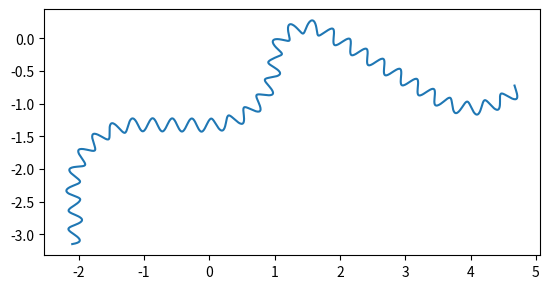

The matplotlib source for this figure:
from math import sin, cos, atan2, radians, degrees, pi
import numpy as np
import matplotlib.pyplot as plt
from scipy.spatial.transform import Rotation as R
import math
import json

class Robot:

    def __init__(self, body_position, body_heading, head_position, velocity):
        self.body_position = body_position
        self.body_heading = body_heading
        self.head_position = head_position
        self.velocity = velocity
        self.head_side_sway = 0
        self.natural_head_height = head_position[2]
        self.head_rotation = 0

    def move_forward(self, delta_t, t):
        self.body_position += np.array([delta_t*self.velocity*cos(radians(self.body_heading+90)), delta_t*self.velocity*sin(radians(self.body_heading+90))])
        self.move_head_laterally(t)
        self.head_position[0] = self.body_position[0] + self.head_side_sway * cos(radians(self.body_heading))
        self.head_position[1] = self.body_position[1] + self.head_side_sway * sin(radians(self.body_heading))

    def move_head_laterally(self, t):
        self.head_side_sway = 0.1*sin(pi*t)
        theta = atan2(self.head_side_sway, self.natural_head_height)
        self.head_rotation = degrees(theta)
        self.head_position[2] = self.natural_head_height*cos(theta)



ROBOT_PATH = 3
delta_t = 1/20

if ROBOT_PATH == 1:
    robot = Robot(body_position=[-1.6, -3.15], body_heading=0, head_position=[-1.6, -3.15, 0.8], velocity=0.15)
    x = [robot.head_position[0]]
    y = [robot.head_position[1]]

    # Section 1:
    for t in np.arange(delta_t, 11, delta_t):
        robot.move_forward(delta_t=delta_t, t=t)
        x.append(robot.head_position[0])
        y.append(robot.head_position[1])

    # Section 2:
    radius = 1.5
    heading_change = degrees(atan2(robot.velocity*delta_t, radius))
    while robot.body_heading > -90:
        t += delta_t
        robot.body_heading -= heading_change
        robot.move_forward(delta_t=delta_t, t=t)
        x.append(robot.head_position[0])
        y.append(robot.head_position[1])

elif ROBOT_PATH == 2:
    robot = Robot(body_position=[-2.6, -3.15], body_heading=0, head_position=[-2.6, -3.15, 0.8], velocity=0.15)
    x = [robot.body_position[0]]
    y = [robot.body_position[1]]

    # Section 1:
    radius = 1.5
    heading_change = degrees(atan2(robot.velocity * delta_t, radius))
    target = [-4.5, -0.5]
    relative_heading_to_goal = degrees(atan2(target[1]-robot.body_position[1], target[0]-robot.body_position[0])) - 90 - robot.body_heading
    t = 0
    while relative_heading_to_goal > 0:
        t += delta_t
        robot.body_heading += heading_change
        robot.move_forward(delta_t=delta_t, t=t)
        x.append(robot.head_position[0])
        y.append(robot.head_position[1])
        relative_heading_to_goal = degrees(atan2(target[1]-robot.body_position[1], target[0]-robot.body_position[0])) - 90 - robot.body_heading

    # Section 2:
    while robot.body_position[0] > target[0]:
        t += delta_t
        robot.move_forward(delta_t=delta_t, t=t)
        x.append(robot.head_position[0])
        y.append(robot.head_position[1])
        
    # Section 3:
    radius = 0.25
    heading_change = degrees(atan2(robot.velocity * delta_t, radius))
    while robot.body_heading > -90:
        t += delta_t
        robot.body_heading -= heading_change
        robot.move_forward(delta_t=delta_t, t=t)
        x.append(robot.head_position[0])
        y.append(robot.head_position[1])

elif ROBOT_PATH == 3:
    robot = Robot(body_position=[-2.1, -3.15], body_heading=-15, head_position=[-2.1, -3.15, 0.8], velocity=0.15)
    x = [robot.body_position[0]]
    y = [robot.body_position[1]]

    # Section 1:
    radius = 1.5
    heading_change = degrees(atan2(robot.velocity * delta_t, radius))
    t = 0
    while robot.body_heading < 10:
        t += delta_t
        robot.body_heading += heading_change
        robot.move_forward(delta_t=delta_t, t=t)
        x.append(robot.head_position[0])
        y.append(robot.head_position[1])

    # Section 2:
    radius = 1
    heading_change = degrees(atan2(robot.velocity * delta_t, radius))
    while robot.body_heading > -90:
        t += delta_t
        robot.body_heading -= heading_change
        robot.move_forward(delta_t=delta_t, t=t)
        x.append(robot.head_position[0])
        y.append(robot.head_position[1])

    # Section 3:
    while robot.body_position[0] < 0:
        t += delta_t
        robot.move_forward(delta_t=delta_t, t=t)
        x.append(robot.head_position[0])
        y.append(robot.head_position[1])

    # Section 4:
    radius = 1
    heading_change = degrees(atan2(robot.velocity * delta_t, radius))
    while robot.body_heading < 0:
        t += delta_t
        robot.body_heading += heading_change
        robot.move_forward(delta_t=delta_t, t=t)
        x.append(robot.head_position[0])
        y.append(robot.head_position[1])

    # Section 5:
    radius = 0.5
    heading_change = degrees(atan2(robot.velocity * delta_t, radius))
    while robot.body_heading > -120:
        t += delta_t
        robot.body_heading -= heading_change
        robot.move_forward(delta_t=delta_t, t=t)
        x.append(robot.head_position[0])
        y.append(robot.head_position[1])

    # Section 6:
    while robot.body_position[0] < 3.5:
        t += delta_t
        robot.move_forward(delta_t=delta_t, t=t)
        x.append(robot.head_position[0])
        y.append(robot.head_position[1])

    # Section 7:
    radius = 1
    heading_change = degrees(atan2(robot.velocity * delta_t, radius))
    while robot.body_heading < -45:
        t += delta_t
        robot.body_heading += heading_change
        robot.move_forward(delta_t=delta_t, t=t)
        x.append(robot.head_position[0])
        y.append(robot.head_position[1])

elif ROBOT_PATH == 4:
    robot = Robot(body_position=[-2.1, 3.15], body_heading=-179, head_position=[-2.1, 3.15, 0.8], velocity=0.15)
    x = [robot.body_position[0]]
    y = [robot.body_position[1]]

    # Section 1:
    radius = 1.5
    heading_change = degrees(atan2(robot.velocity * delta_t, radius))
    t = 0
    while robot.body_heading < -90:
        t += delta_t
        robot.body_heading += heading_change
        robot.move_forward(delta_t=delta_t, t=t)
        x.append(robot.head_position[0])
        y.append(robot.head_position[1])

    # Section 2:
    radius = 0.5
    heading_change = degrees(atan2(robot.velocity * delta_t, radius))
    while robot.body_heading > -180:
        t += delta_t
        robot.body_heading -= heading_change
        robot.move_forward(delta_t=delta_t, t=t)
        x.append(robot.head_position[0])
        y.append(robot.head_position[1])

    # Section 3:
    radius = 0.5
    robot.body_heading = 180
    heading_change = degrees(atan2(robot.velocity * delta_t, radius))
    while robot.body_heading > 100:
        t += delta_t
        robot.body_heading -= heading_change
        robot.move_forward(delta_t=delta_t, t=t)
        x.append(robot.head_position[0])
        y.append(robot.head_position[1])

    # Section 4:
    while robot.body_position[0] > -3:
        t += delta_t
        robot.move_forward(delta_t=delta_t, t=t)
        x.append(robot.head_position[0])
        y.append(robot.head_position[1])

    # Section 5:
    radius = 0.85
    heading_change = degrees(atan2(robot.velocity * delta_t, radius))
    while robot.body_heading > 10:
        t += delta_t
        robot.body_heading -= heading_change
        robot.move_forward(delta_t=delta_t, t=t)
        x.append(robot.head_position[0])
        y.append(robot.head_position[1])

    # Section 6:
    while robot.body_position[1] < 2.85:
        t += delta_t
        robot.move_forward(delta_t=delta_t, t=t)
        x.append(robot.head_position[0])
        y.append(robot.head_position[1])



plt.plot(np.asarray(x), np.asarray(y))
plt.axis('scaled')
plt.show()